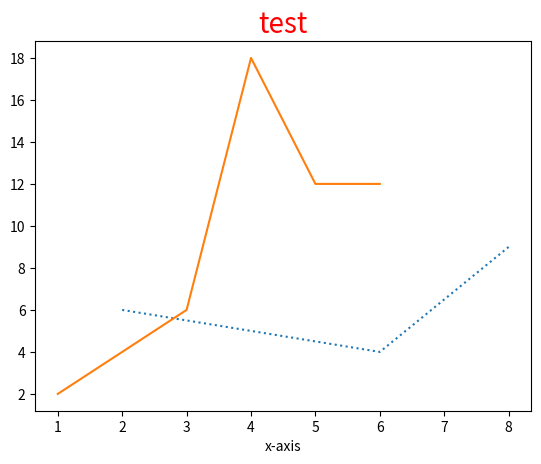

Reproduce this figure in Python.
import matplotlib.pyplot as plt
x1 = [1,2,3,4,5,6]
y1 = [2,4,6,18,12,12]

x2 = [2,6,8]
y2 = [6,4,9]

plt.plot(x2,y2,linestyle=":")
plt.plot(x1,y1)
plt.title("test",fontsize=20, color="red")
plt.xlabel("x-axis")





plt.show()